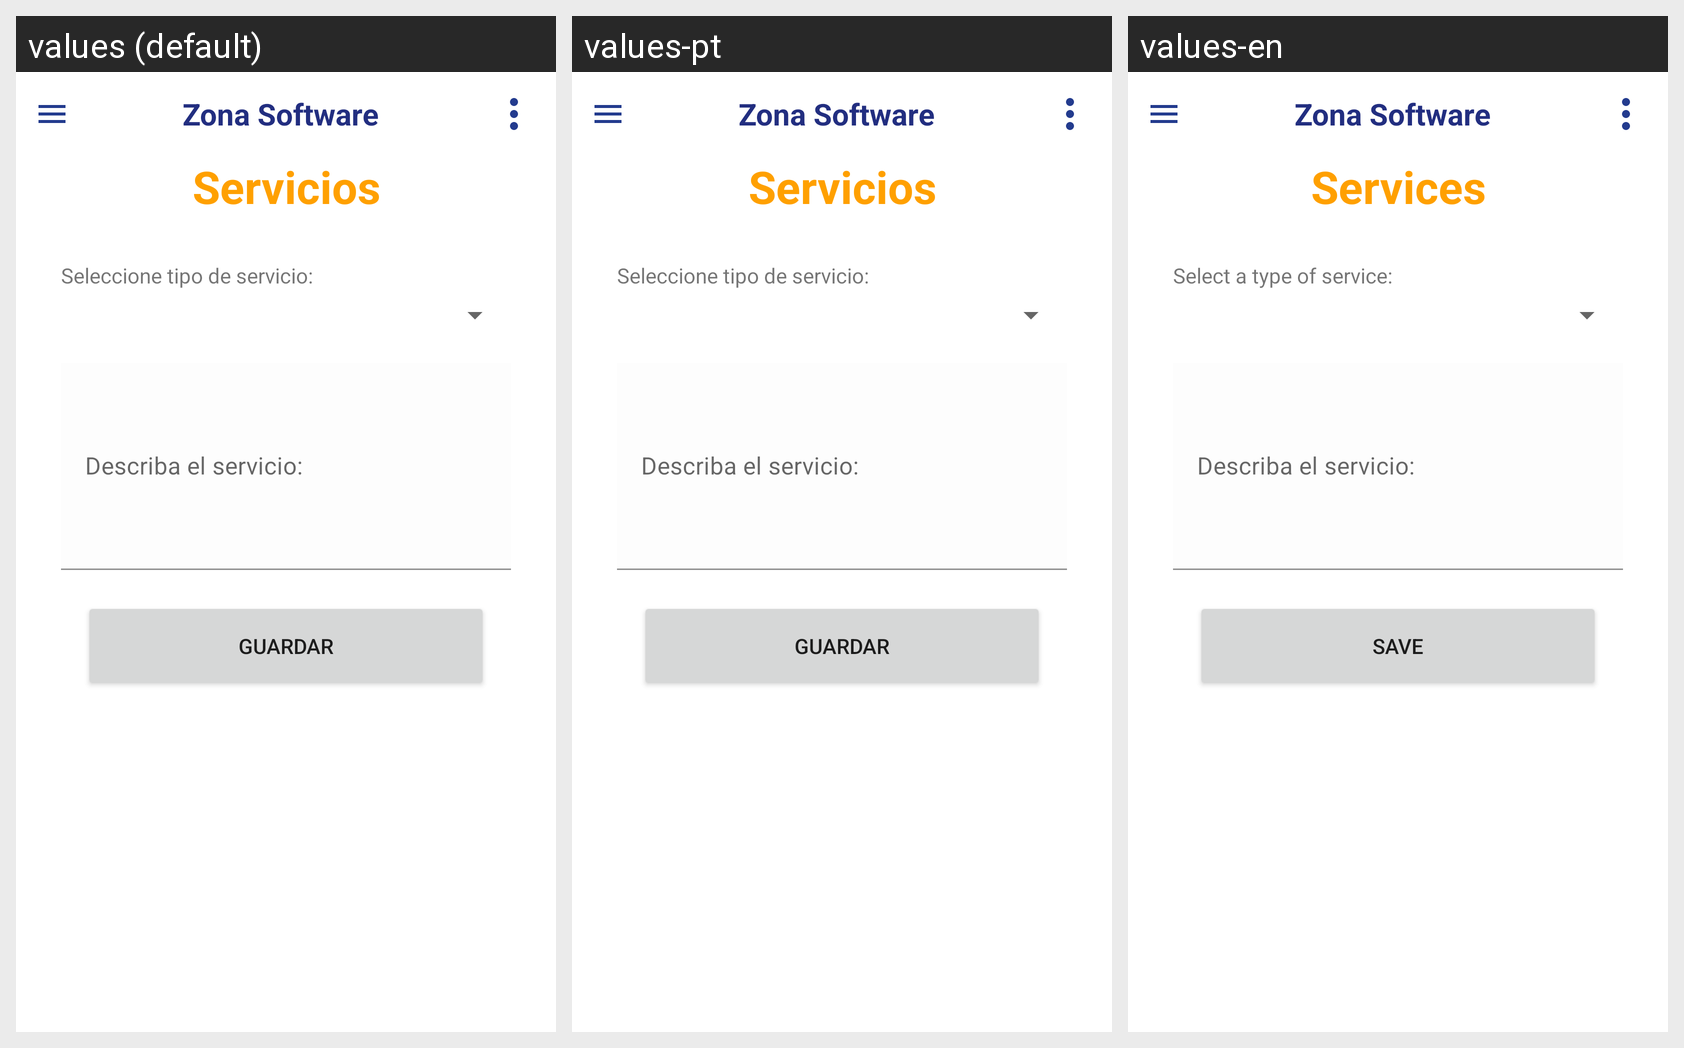

The Android screen above is rendered under several locales of the same app. Produce the string resources it draws, with the default and per-locale values.
Android screen res/layout/activity_admin_services.xml rendered under 3 locales, left to right: values (default), values-pt, values-en. Device: Nexus 5 (rendered at 1080×1920; each locale shown at half size, 540×960, under a caption strip naming it); theme Theme.GYMUP.
Strings drawn on this screen, with the default value and each locale's value (text and hints the layout hard-codes, and strings that could not be matched under every locale, appear in the picture but are not listed):

services
  values: Servicios
  values-pt: Servicios
  values-en: Services

services_tipo
  values: Seleccione tipo de servicio:
  values-pt: Seleccione tipo de servicio:
  values-en: Select a type of service:

offer_button
  values: Guardar
  values-pt: Guardar
  values-en: Save

servicios
  values: Servicios
  values-pt: Servicios
  values-en: Services
